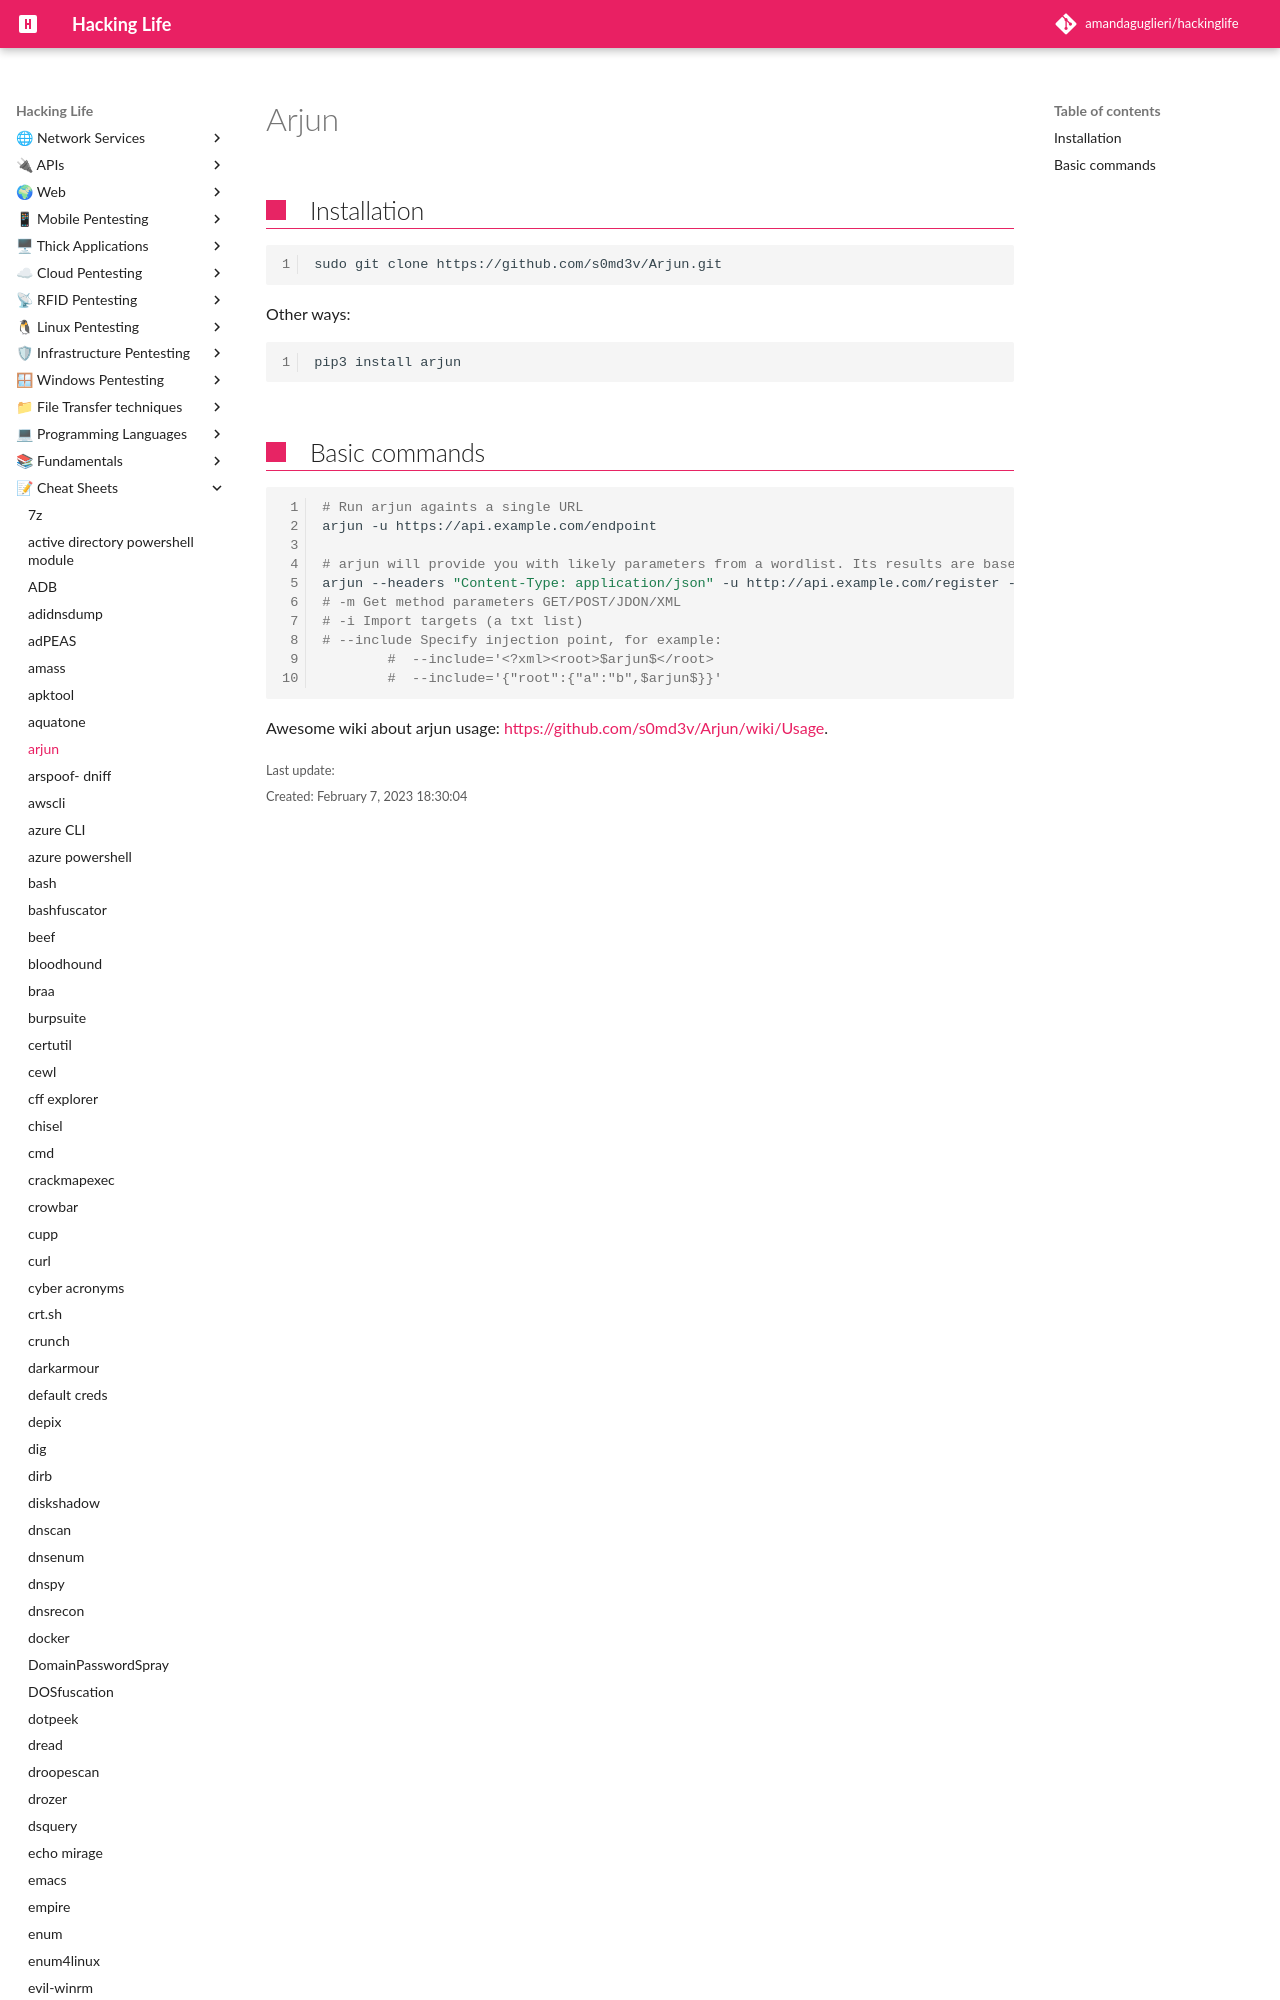

repository: amandaguglieri/hackinglife · page: arjun/index.html · generator: mkdocs

---
title: arjun
author: amandaguglieri
draft: false
TableOfContents: true
tags:
  - api
  - tools
---

# Arjun


## Installation


```bash
sudo git clone https://github.com/s0md3v/Arjun.git
```

Other ways:

```bash
pip3 install arjun
```
